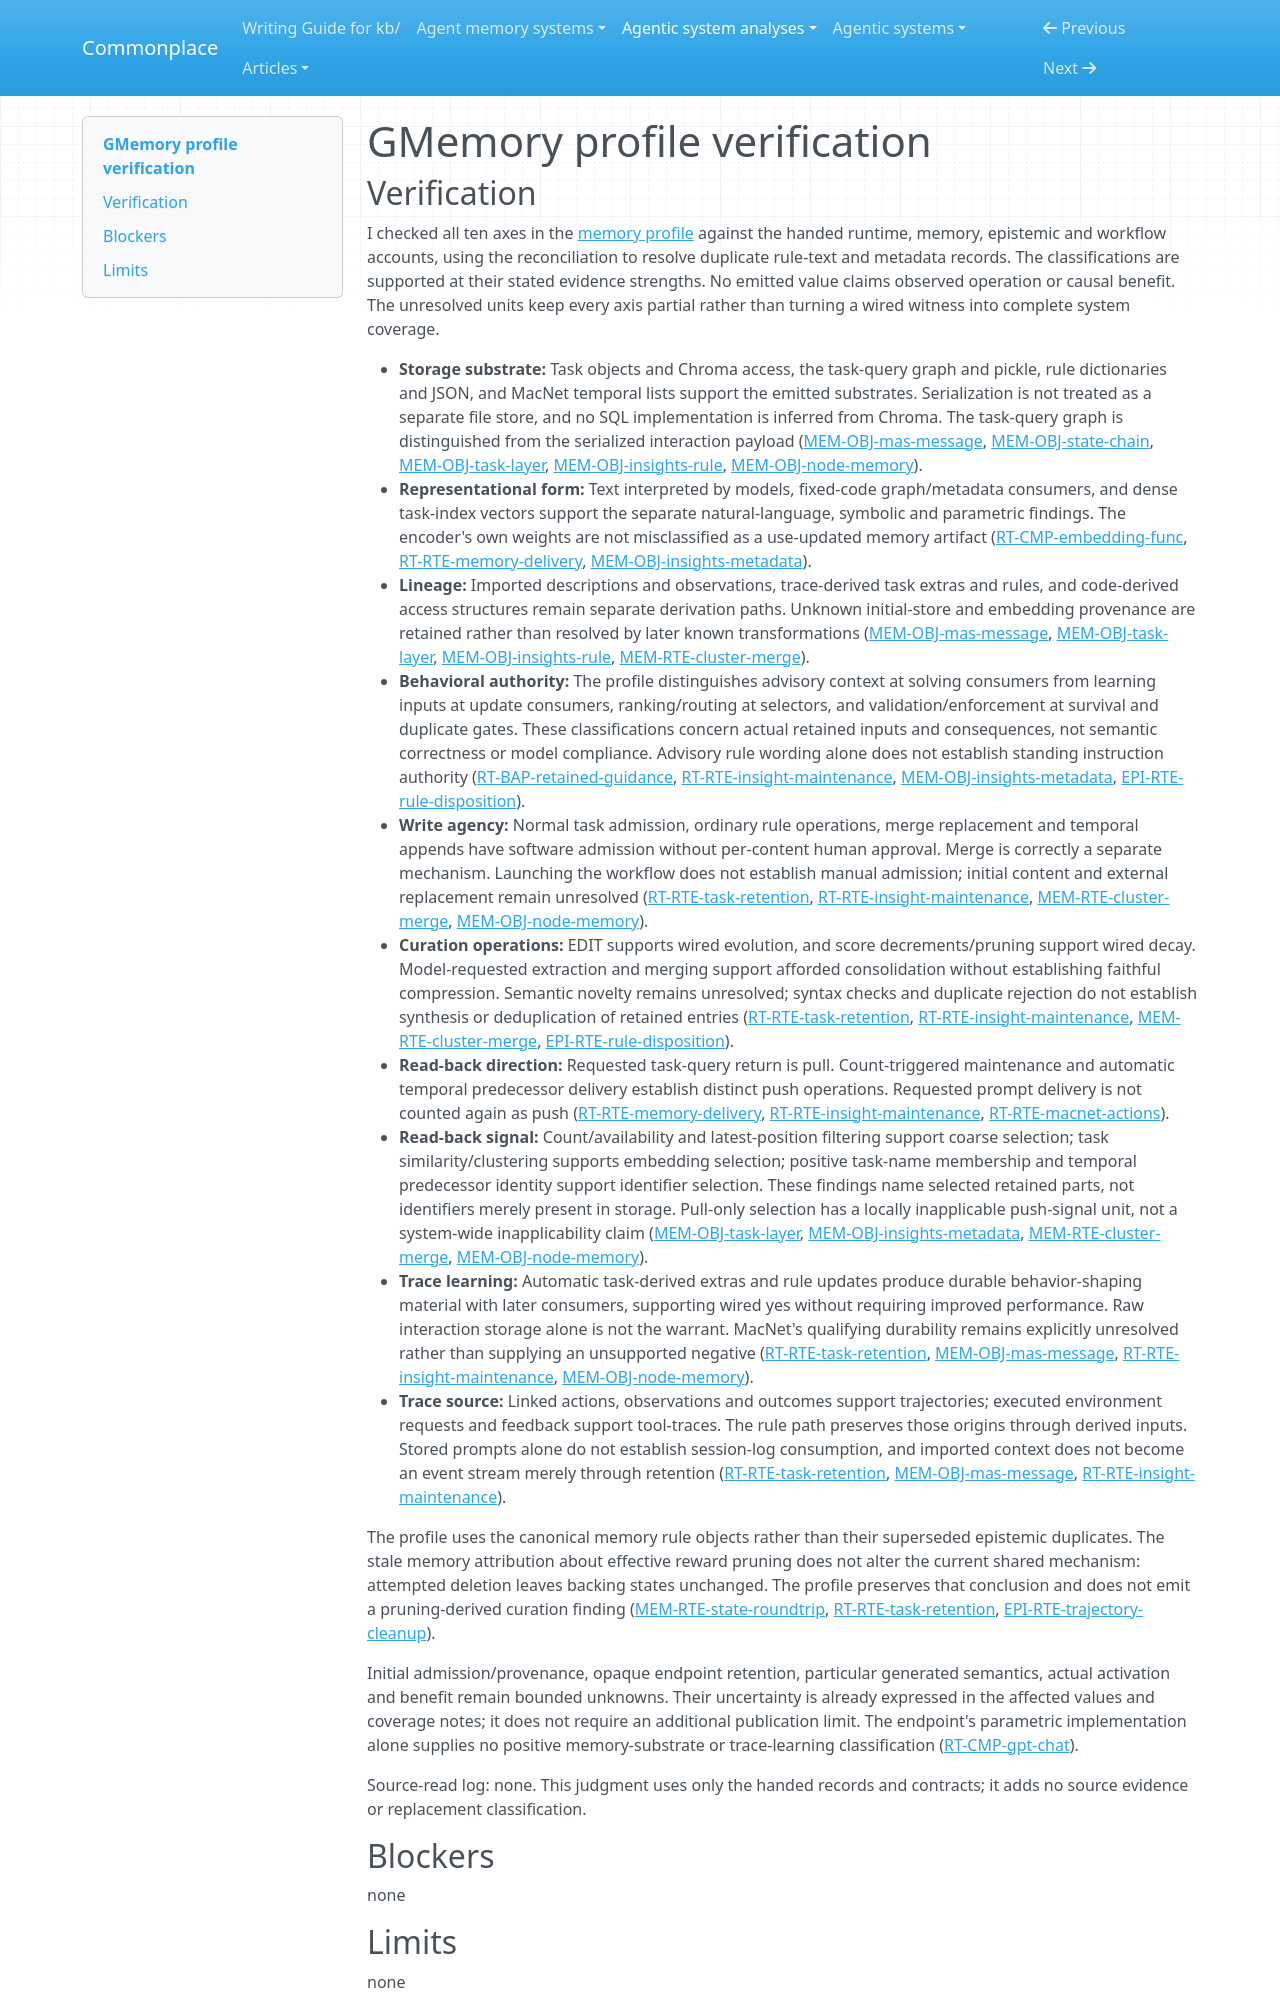

repository: zby/commonplace · page: agentic-system-analyses/retained/bingreeky--gmemory/profile-verification/index.html · generator: mkdocs

---
type: agentic-system-analyses/types/agentic-system-verification.md
description: "Independent verification of GMemory's memory profile against the handed records at the frozen revision."
run-id: AAS-2026-10-15-gmemory-a2192cc823f7-01
reviewed-boundary: "7b581c51d993bd600df14691d101d7e601040cc6"
---

# GMemory profile verification
